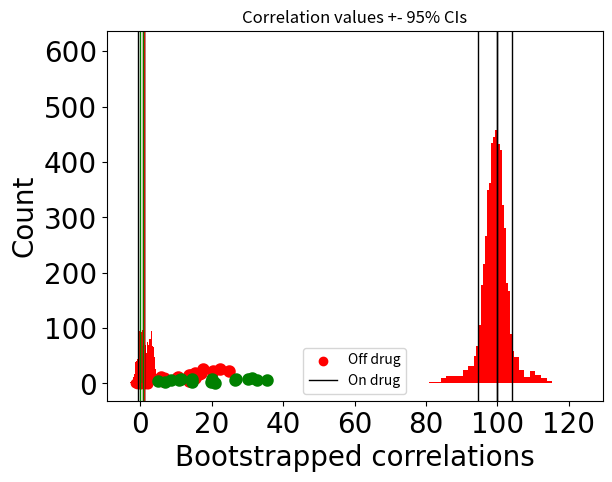

Recreate this plot in Python.
import numpy as np
from scipy import stats  # has t-tests and other stats stuff...
import matplotlib.pyplot as plt

# also define the default font we'll use for figures. 
fig_font = {'fontname':'Arial', 'size':'20'}

N = 100                      # number of data points (or 'subjects')
mu_of_conditions = 1.4,1     # means of each distribution
var_of_conditions = 1,1      # variance of each distribution - start with equal variances

# then use random.randn to generate two data sets with specified 
d1 = (np.random.randn(N,) * var_of_conditions[0]) + mu_of_conditions[0]
d2 = (np.random.randn(N,) * var_of_conditions[1]) + mu_of_conditions[1]

# histogram to show the data. Use alpha value to set transparency so that you can see overlap 
plt.hist(d1, color='r', alpha=.5)
plt.hist(d2, color='g', alpha=.5)
plt.xlabel('Data')
plt.ylabel('Count')
plt.show()

# do a t-tests using scipy.stats (note - this is repeated measures t-test, or 'related samples')
t_val = stats.ttest_rel(d1,d2)

# print out t and p-values
print('t-value: ', np.round(t_val.statistic,2), ' p-value: ', np.round(t_val.pvalue,8))

N = 100                     # number of data points (or 'subjects')
mu_of_conditions = 1.4,1    # means of each distribution
var_of_conditions = 1,1     # variance of each distribution - start with equal variance, then make unequal

# number of repeats of the study
num_studies = 1000

# allocate array for storing t-values
study_t_val = np.zeros(num_studies)

for i in np.arange(num_studies):
    # then use random.randn to generate two data sets with specified 
    d1 = (np.random.randn(N,) * var_of_conditions[0]) + mu_of_conditions[0]
    d2 = (np.random.randn(N,) * var_of_conditions[1]) + mu_of_conditions[1]

    t_val = stats.ttest_rel(d1,d2)
    
    # store the t-value each time...
    study_t_val[i] = t_val.statistic
    
# histogram to show the data. 
# can specify the number of bins to use in the call to plt.hist
h = plt.hist(study_t_val, color='r', alpha=1, bins=30)
plt.xticks(**fig_font)
plt.yticks(**fig_font)
plt.xlabel('T-value', **fig_font)
plt.ylabel('Count', **fig_font)
plt.show()    

N = 100                     # number of data points (or 'subjects')
mu_of_conditions = 1.1,1      # means of each distribution
var_of_conditions = 1,1     # variance of each distribution - start with equal variance, then make unequal

# number of times we repeat the study
num_studies = 1000

# then use random.randn to generate two data sets with specified 
# instead of looping generate a N x num_studies matrix all at once 
d1 = (np.random.randn(N,num_studies) * var_of_conditions[0]) + mu_of_conditions[0]
d2 = (np.random.randn(N,num_studies) * var_of_conditions[1]) + mu_of_conditions[1]

# do the t-test on all columns of data (i.e. across rows, or across the first dim)
t_val = stats.ttest_rel(d1,d2,axis=0)
    
# store the t-value each time...
study_t_val = t_val.statistic       
    
# histogram to show the data. Use alpha value to set transparency so that you can see overlap 
plt.hist(study_t_val, color='r', alpha=1, bins=30)
plt.xticks(**fig_font)
plt.yticks(**fig_font)
plt.xlabel('T-value', **fig_font)
plt.ylabel('Count', **fig_font)
plt.show()    

N = 100                      # number of data points (or 'subjects')
mu_of_conditions = 1.3,1       # means of each distribution
var_of_conditions = 1,1      # variance of each distribution - start with equal variance, then make unequal

# number of times we repeat the the study - set to 1 for this demo of the randomization test
# as if you just collected your data set and then you're sitting down to do the stats. 
num_studies = 1

# make our data sets
d1 = (np.random.randn(N,num_studies) * var_of_conditions[0]) + mu_of_conditions[0]
d2 = (np.random.randn(N,num_studies) * var_of_conditions[1]) + mu_of_conditions[1]

# do the t-test on all columns of data
# will write out the formula for the t-test here because it will make the randomization code 
# easier to understand: mean difference divided by the S.E. of the difference
study_t_val = np.mean(d1-d2, axis=0) / (np.std(d1-d2, axis=0) / np.sqrt(N-1))

# compute our p-value using stats.t.cdf (could also get this from stats.ttest_x but lets compute by hand)
p_value = 2*(1-stats.t.cdf(study_t_val, N-1))

# print out our test statistic and our p-value
print('Tval: ', study_t_val, 'Pval: ', p_value)

# how many times do we want to randomize the data and then eval our
# test statistic again?
num_randomizations = 1000

# allocate a matrix to store the output
rand_t = np.zeros(num_randomizations)

# matrix to store our t-values under the null that condition labels don't matter
null_t_val = np.zeros(num_randomizations)

# start a loop to iterate over randomizations of condition labels
for i in np.arange(num_randomizations):
    
    # conceptualize the randomization as randomly changing the sign of the difference 
    # between each pair of entries in d1 and d2
    # note: bonus points for figuring out one small potential flaw in this line of code...
    rand_data = np.sign(np.random.rand(N,num_studies)-.5) * (d1-d2)
    
    null_t_val[i] = np.mean(rand_data, axis=0) / (np.std(rand_data, axis=0) / np.sqrt(N-1))
    
#show the distribution of tvals under the null
plt.hist(null_t_val, color='r', alpha=1, bins=30)
plt.xlabel('T-value')
plt.ylabel('Count')
plt.show()    

# now print out our mean t-value under the null, and the associated pvalue
# that is generated by comparing our observed t-value with the distribution
# of tvalues under the null!
rand_p_value = 2*(1-(np.sum(study_t_val>null_t_val) / num_randomizations))
print('Randomization-based p-value: ', np.round(rand_p_value,4), ' Parametric P-value: ', np.round(p_value,4))

# generate some fake data...
d1 = np.array([2,1,2,1,3,2,7])
d2 = np.array([2,3,4,5,6,7,12])

# figure out how many data points 
N = len(d1)

# figure out correlation between them...
corr = np.corrcoef(d1,d2)
print(corr, '\n')

# Neat trick...index the function call. 
corr = np.corrcoef(d1,d2)[0,1]
print(corr, '\n')

# compute the t-value/p-value corresponding to the correlation
t_val = (corr*np.sqrt(N-2)) / np.sqrt(1-corr**2)
p_value = 2*(1-stats.t.cdf(t_val, N-1))
print('Tval: ', t_val, 'Pval: ', p_value)

# plot the data...
plt.scatter(d1,d2,color='r')
plt.title('YES...Nature paper!')
plt.show()

# figure out how many times we want to run the randomization test...
num_randomizations = 1000
rand_corr = np.zeros(num_randomizations)
rand_t_val = np.zeros(num_randomizations)
tmp0 = np.zeros(N)
tmp1 = np.zeros(N)

# start a loop over randomization iterations
for i in np.arange(num_randomizations):
    
    # write this out explicitly for clarity - randomly assigning numbers from d1 or d2
    # i.e. condition doesn't matter. 
    for j in np.arange(N):   
        if np.random.rand(1) < .5:
            tmp0[j] = d1[j]
            tmp1[j] = d2[j]
        else:
            tmp0[j] = d2[j]
            tmp1[j] = d1[j]

    # then correlate the two randomized data vectors...compute tvalues
    rand_corr[i] = np.corrcoef(tmp0,tmp1)[0,1]
    rand_t_val[i] = (rand_corr[i]*np.sqrt(N-2)) / np.sqrt(1-rand_corr[i]**2)

# compute the p-value of our real t-score (t_val) vs our radomized distribution
rand_p_value = 2*(1-(np.sum(t_val>rand_t_val) / num_randomizations))
print('Randomization-based p-value: ', np.round(rand_p_value,8), ' Parametric P-value: ', np.round(p_value,8))

# plotting the distribution of p-values that we observe under the null
plt.hist(rand_t_val, color='r', alpha=1, bins=30)
plt.xlabel('T-value under null')
plt.ylabel('Count')
plt.title('Bummer...have to send to Science')
plt.show()

# generate a huge data set that is meant to represent our entire population 
# (i.e. we sample from all people on earth)
N = 100000
pop_mean = 100
pop_var = 10
pop_data = (np.random.randn(N) * pop_var) + pop_mean

# now lets run an experiment and just sample a few people
S_N = 10

# get a random set of S_N values from the pop data (could do all in one line...)
# note that this is sampling without replacement
index = np.random.permutation(N)[0:S_N]

# use that index to grab the data...
samp_data = pop_data[index]

# print the mean of our sample data
print(np.mean(samp_data,axis=0))

# how many subjects per experiment
S_N = 2 # 10,20,1000,N

# now do this a whole bunch of times and see how much our sample mean varies wrt the true mean
num_experiments = 500
samp_mean = np.zeros(num_experiments)

for i in np.arange(num_experiments):
    # get a random set of S_N values from the pop data (could do all in one line...)
    index = np.random.permutation(N)[0:S_N]

    # use that index to grab the data...
    samp_data = pop_data[index]
    
    # compute mean of our samples from each experiment that we did
    samp_mean[i] = np.mean(samp_data,axis=0)

# histogram it
plt.hist(samp_mean, color='r', alpha=1, bins=30)
plt.axvline(pop_mean, color='k', linewidth=1)
plt.xlabel('Sample mean')
plt.ylabel('Count')
plt.show()

# how many subjects per experiment...start with 20
S_N = 20

# grab a set of S_N samples from the population data
samp_data = pop_data[np.random.permutation(N)[0:S_N]]

# now do this a whole bunch of times and see how much our sample mean varies wrt the true mean
num_bootstraps = 5000
boot_mean = np.zeros(num_bootstraps)

# now loop over bootstrap iterations. Each time generate a "new" data set
# by resampling our observed data with replacement
for i in np.arange(num_bootstraps):
    # get a random set of values from 0:S_N (exclusive) with replacement 
    # so same entry can happen more than once...
    boot_data = samp_data[np.random.randint(S_N, size=S_N)]

    # compute mean of our samples from each experiment that we did
    boot_mean[i] = np.mean(boot_data,axis=0)


# first compute the mean of the bootstrapped data. 
mean_of_boot_data = np.mean(boot_mean, axis=0)

# 95% CIs based on percentiles 
CIs = np.percentile(boot_mean, [2.5, 97.5])

# histogram it
plt.hist(boot_mean, color='r', alpha=1, bins=30)
plt.axvline(pop_mean, color='k', linewidth=1)
plt.axvline(CIs[0], color='k', linewidth=1)
plt.axvline(CIs[1], color='k', linewidth=1)
plt.xlabel('Sample mean')
plt.ylabel('Count')
plt.show()

# generate some fake data...
N = 16
d1 = np.random.randn(N)
d2 = np.random.randn(N)

# put in an outlier at the end
d1[-1] = 20
d2[-1] = 15

# plot the data...pretty sweet correlation!
plt.scatter(d1,d2,color='r')
plt.show()

# correlation...
obs_corr = np.corrcoef(d1,d2)[0,1]
print('pretty sweet correlation! ', obs_corr)

# number of bootstraps
num_bootstraps = 1000
corr = np.zeros(num_bootstraps)

for i in np.arange(num_bootstraps):
    # with replacement generate a sample number from 0:N exclusive and do that N times
    index = np.random.randint(N, size=N)

    # use that to pull data from each of our arrays
    tmp1 = d1[index]
    tmp2 = d2[index]
    
    # compute correlation
    corr[i] = np.corrcoef(tmp1,tmp2)[0,1]
    
# then compute 95% CIs based on percentiles 
CIs = np.percentile(corr, [2.5, 97.5])

# histogram it
plt.title('Maybe its not a Nature paper after all...')
plt.hist(corr, color='r', alpha=1, bins=30)
plt.axvline(obs_corr, color='k', linewidth=1)
plt.axvline(CIs[0], color='k', linewidth=1)
plt.axvline(CIs[1], color='k', linewidth=1)
plt.xlabel('Correlation distribution')
plt.ylabel('Count')
plt.show()

# generate some fake data...then try N=160 and noise = 20 etc...
N = 16
noise = 10

# first pair of data vectors from one experimental condition (say - off drug)
d1 = noise * np.random.rand(N)+np.linspace(.1,20,N)
d2 = noise * np.random.rand(N)+np.linspace(.1,20,N)

# first pair of data vectors from second experimental condition (say - on drug)
d3 = noise * np.random.rand(N) + np.linspace(.1,30,N)
d4 = noise * np.random.rand(N) + np.linspace(.1,2,N)

# show the data set...
plt.scatter(d1,d2, color='r', linewidths=3)
plt.scatter(d3,d4, color='g', linewidths=3)
plt.xlabel('Variable 1')
plt.ylabel('Variable 2')
plt.legend(['Off drug', 'On drug'])
plt.show

# number of bootstraps
num_bootstraps = 1000
corr1 = np.zeros(num_bootstraps)
corr2 = np.zeros(num_bootstraps)

# bootstrapping loop...
for i in np.arange(num_bootstraps):
    # with replacement generate a sample number from 0:N exclusive and do that N times
    index = np.random.randint(N, size=N)

    # use that to pull data from each of our arrays
    tmp1 = d1[index]
    tmp2 = d2[index]
    tmp3 = d3[index]
    tmp4 = d4[index]    
    
    # compute correlation between first two vectors. 
    corr1[i] = np.corrcoef(tmp1,tmp2)[0,1]
    
    # then between the next two vectors.
    corr2[i] = np.corrcoef(tmp3,tmp4)[0,1]

    
# then compute 95% CIs based on percentiles 
CIs_1 = np.percentile(corr1, [2.5, 97.5])
CIs_2 = np.percentile(corr2, [2.5, 97.5])

# plot
plt.title('Correlation values +- 95% CIs')
plt.hist(corr1, color='r', alpha=.25, bins=30)
plt.axvline(CIs_1[0], color='r', linewidth=1)
plt.axvline(CIs_1[1], color='r', linewidth=1)
plt.hist(corr2, color='g', alpha=.25, bins=30)
plt.axvline(CIs_2[0], color='g', linewidth=1)
plt.axvline(CIs_2[1], color='g', linewidth=1)
plt.xlabel('Bootstrapped correlations')
plt.ylabel('Count')
plt.show()